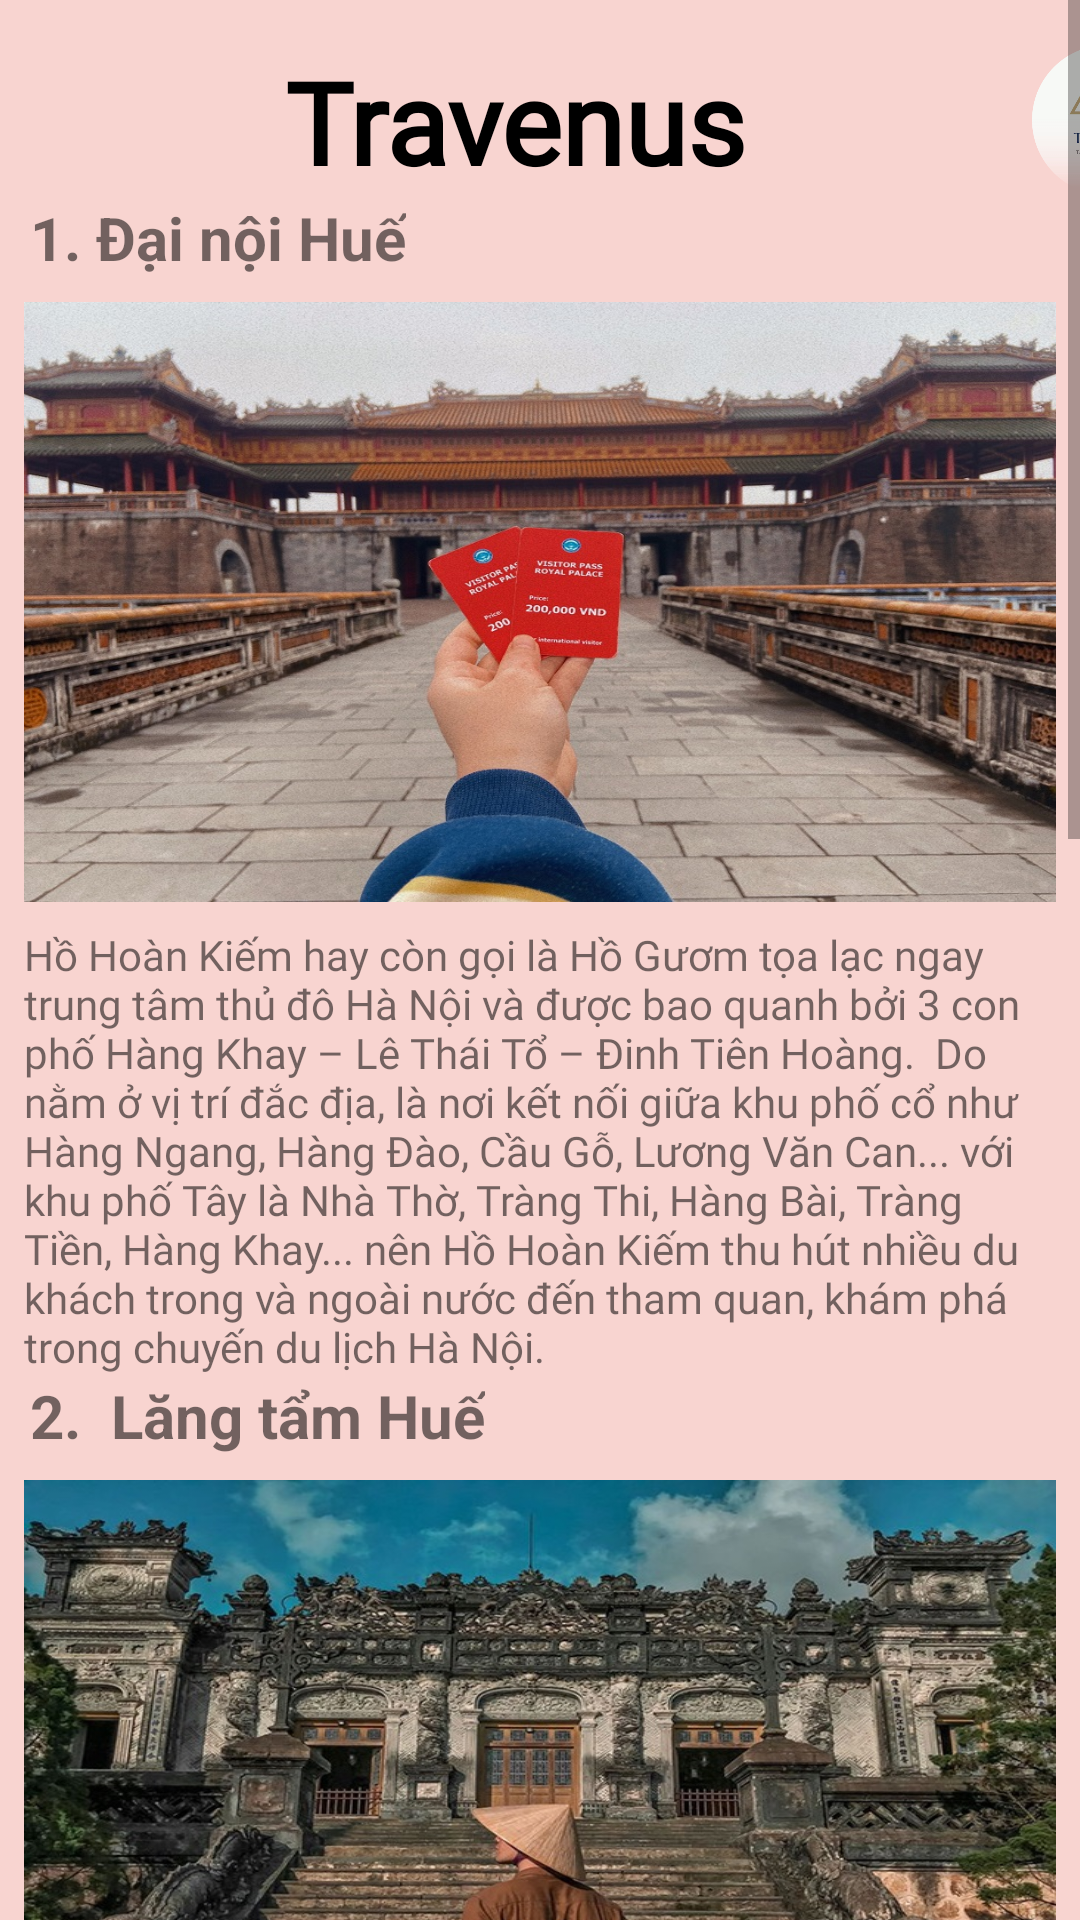

Produce the Android XML layout that renders to this screen, including the resource entries it uses.
<!-- AndroidManifest.xml: application theme Theme.DuAnSoTayDuLich -->
<!-- res/layout/activity_hue.xml -->
<?xml version="1.0" encoding="utf-8"?>
<ScrollView xmlns:android="http://schemas.android.com/apk/res/android"
    xmlns:app="http://schemas.android.com/apk/res-auto"
    xmlns:tools="http://schemas.android.com/tools"
    android:layout_width="match_parent"
    android:fillViewport="false"
    android:background="#F8D4D0"
    android:layout_height="match_parent"
    tools:context=".activity.hue">
    <LinearLayout
        android:layout_width="match_parent"
        android:layout_height="match_parent"
        android:orientation="vertical">

        <LinearLayout
            android:layout_width="match_parent"
            android:layout_height="wrap_content"
            android:orientation="horizontal"
            >
            <TextView
                android:layout_width="wrap_content"
                android:layout_height="wrap_content"
                android:text="Travenus"
                android:layout_marginTop="15dp"
                android:layout_marginLeft="95dp"
                android:textSize="38dp"
                android:fontFamily="@font/robotolight"
                android:textStyle="bold"
                android:textColor="@color/black"
                />
            <ImageView
                android:id="@+id/icontravenus"
                android:layout_width="50dp"
                android:layout_height="50dp"
                android:src="@drawable/incontrevenus"
                android:layout_marginTop="15dp"
                android:layout_marginLeft="95dp"
                />
        </LinearLayout>


        <LinearLayout
            android:layout_width="wrap_content"
            android:layout_height="wrap_content"
            android:orientation="vertical"
            >
            <TextView
                android:layout_width="wrap_content"
                android:layout_height="wrap_content"
                android:text="1. Đại nội Huế"
                android:textSize="20dp"
                android:textStyle="bold"
                android:layout_marginLeft="10dp"
                />
            <ImageView
                android:layout_width="match_parent"
                android:layout_height="200dp"
                android:background="@drawable/hue1"
                android:layout_margin="8dp"
                />
            <TextView
                android:layout_width="wrap_content"
                android:layout_height="wrap_content"
                android:text="Hồ Hoàn Kiếm hay còn gọi là Hồ Gươm tọa lạc ngay trung tâm thủ đô Hà Nội và được bao quanh bởi 3 con phố Hàng Khay – Lê Thái Tổ – Đinh Tiên Hoàng.

Do nằm ở vị trí đắc địa, là nơi kết nối giữa khu phố cổ như Hàng Ngang, Hàng Đào, Cầu Gỗ, Lương Văn Can... với khu phố Tây là Nhà Thờ, Tràng Thi, Hàng Bài, Tràng Tiền, Hàng Khay... nên Hồ Hoàn Kiếm thu hút nhiều du khách trong và ngoài nước đến tham quan, khám phá trong chuyến du lịch Hà Nội."
                android:layout_marginLeft="8dp"
                android:layout_marginRight="8dp"
                android:fontFamily="@font/robotomedium"
                />
        </LinearLayout>

        <LinearLayout
            android:layout_width="wrap_content"
            android:layout_height="wrap_content"
            android:orientation="vertical"
            >
            <TextView
                android:layout_width="wrap_content"
                android:layout_height="wrap_content"
                android:text="2.  Lăng tẩm Huế"
                android:textSize="20dp"
                android:textStyle="bold"
                android:layout_marginLeft="10dp"
                />
            <ImageView
                android:layout_width="match_parent"
                android:layout_height="200dp"
                android:background="@drawable/hue2"
                android:layout_margin="8dp"
                />
            <TextView
                android:layout_width="wrap_content"
                android:layout_height="wrap_content"
                android:text="Hồ Tây (với các tên gọi khác trong lịch sử như Đầm Xác Cáo, Hồ Kim Ngưu, Lãng Bạc, Dâm Đàm, Đoài Hồ) là hồ tự nhiên lớn nhất thành phố Hà Nội, hiện thuộc địa phận quận Tây Hồ. Hồ có diện tích hơn 500 ha với chu vi là khoảng 14,8 km.[2]"
                android:layout_marginLeft="8dp"
                android:layout_marginRight="8dp"
                android:fontFamily="@font/robotomedium"
                />
        </LinearLayout>
        <LinearLayout
            android:layout_width="wrap_content"
            android:layout_height="wrap_content"
            android:orientation="vertical"
            >
            <TextView
                android:layout_width="wrap_content"
                android:layout_height="wrap_content"
                android:text="3. Thiền viện Trúc Lâm Bạch Mã"
                android:textSize="20dp"
                android:textStyle="bold"
                android:layout_marginLeft="10dp"
                />
            <ImageView
                android:layout_width="match_parent"
                android:layout_height="200dp"
                android:background="@drawable/hue"
                android:layout_margin="8dp"
                />
            <TextView
                android:layout_width="wrap_content"
                android:layout_height="wrap_content"
                android:text="Hồ Tây (với các tên gọi khác trong lịch sử như Đầm Xác Cáo, Hồ Kim Ngưu, Lãng Bạc, Dâm Đàm, Đoài Hồ) là hồ tự nhiên lớn nhất thành phố Hà Nội, hiện thuộc địa phận quận Tây Hồ. Hồ có diện tích hơn 500 ha với chu vi là khoảng 14,8 km.[2]"
                android:layout_marginLeft="8dp"
                android:layout_marginRight="8dp"
                android:fontFamily="@font/robotomedium"
                />
        </LinearLayout>
        <LinearLayout
            android:layout_width="wrap_content"
            android:layout_height="wrap_content"
            android:orientation="vertical"
            >
            <TextView
                android:layout_width="wrap_content"
                android:layout_height="wrap_content"
                android:text="4. Cầu Tràng Tiền - biểu tượng của mảnh đất cố đô"
                android:textSize="20dp"
                android:textStyle="bold"
                android:layout_marginLeft="10dp"
                />
            <ImageView
                android:layout_width="match_parent"
                android:layout_height="200dp"
                android:background="@drawable/hue4"
                android:layout_margin="8dp"
                />
            <TextView
                android:layout_width="wrap_content"
                android:layout_height="wrap_content"
                android:text="Hồ Tây (với các tên gọi khác trong lịch sử như Đầm Xác Cáo, Hồ Kim Ngưu, Lãng Bạc, Dâm Đàm, Đoài Hồ) là hồ tự nhiên lớn nhất thành phố Hà Nội, hiện thuộc địa phận quận Tây Hồ. Hồ có diện tích hơn 500 ha với chu vi là khoảng 14,8 km.[2]"
                android:layout_marginLeft="8dp"
                android:layout_marginRight="8dp"
                android:fontFamily="@font/robotomedium"
                />
        </LinearLayout>
    </LinearLayout>
</ScrollView>
<!-- resources referenced by this layout -->
<resources>
  <color name="black">#FF000000</color>
  <!-- drawable hue: jpg bitmap (drawable, 83697 bytes) -->
  <!-- drawable hue1: jpg bitmap (drawable, 241842 bytes) -->
  <!-- drawable hue2: jpg bitmap (drawable, 180495 bytes) -->
  <!-- drawable hue4: jpg bitmap (drawable, 161061 bytes) -->
  <!-- drawable incontrevenus: png bitmap (drawable, 67249 bytes) -->
  <style name="Theme.DuAnSoTayDuLich" parent="Theme.MaterialComponents.DayNight.NoActionBar">
          
          <item name="colorPrimary">@color/purple_500</item>
          <item name="colorPrimaryVariant">@color/purple_700</item>
          <item name="colorOnPrimary">@color/white</item>
          
          <item name="colorSecondary">@color/teal_200</item>
          <item name="colorSecondaryVariant">@color/teal_700</item>
          <item name="colorOnSecondary">@color/black</item>
          
          <item name="android:statusBarColor" tools:targetApi="l">?attr/colorPrimaryVariant</item>
          
      </style>
  <color name="purple_500">#FF6200EE</color>
  <color name="purple_700">#FF3700B3</color>
  <color name="white">#FFFFFFFF</color>
  <color name="teal_200">#FF03DAC5</color>
  <color name="teal_700">#FF018786</color>
</resources>
